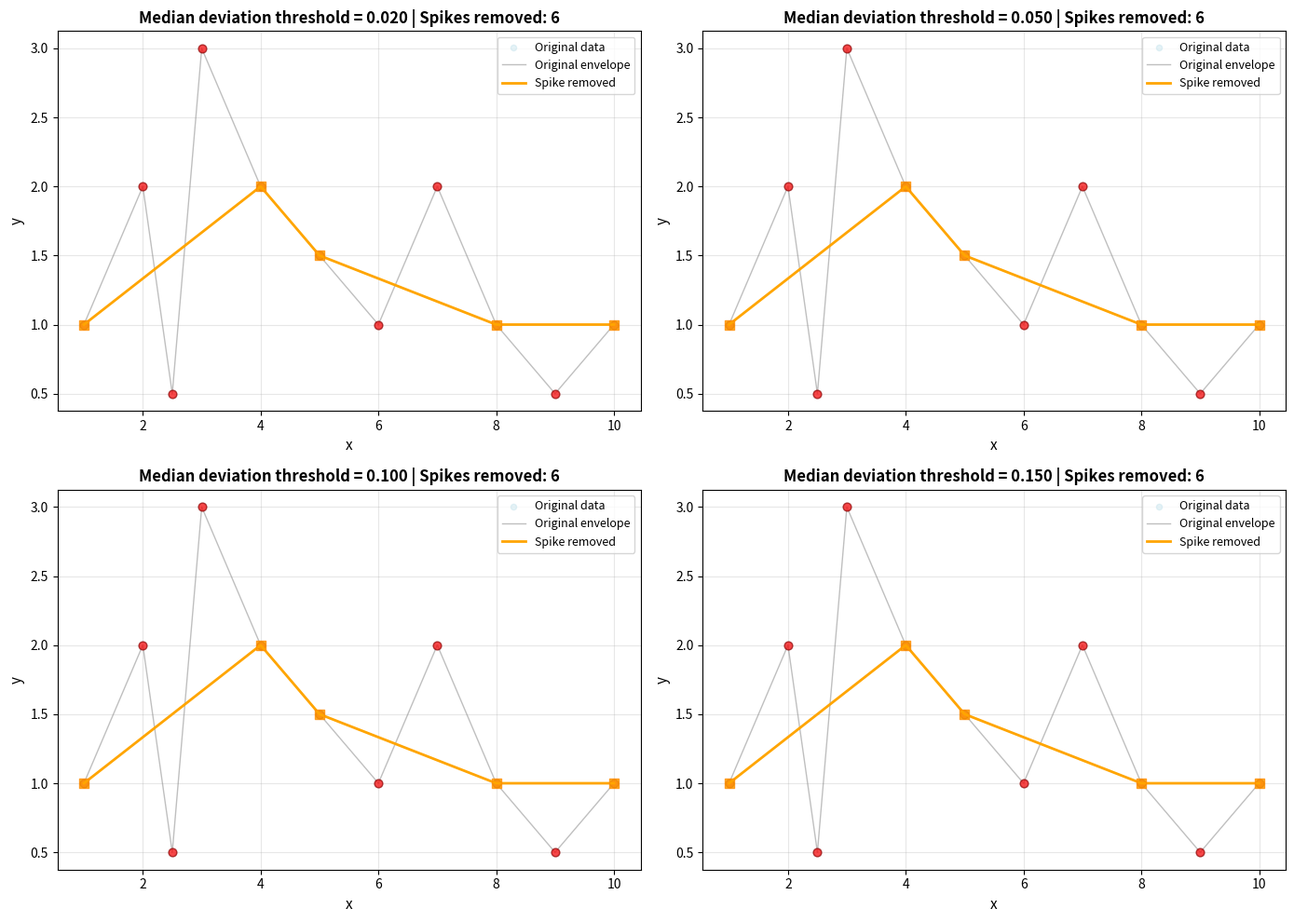

Recreate this plot in Python.
import numpy as np
import pandas as pd
import matplotlib.pyplot as plt
import os
from scipy.ndimage import median_filter


def remove_spikes_from_envelope(df, x_col, y_col, threshold=0.05):
    """
    Remove spikes using median filter deviation analysis.
    
    Identifies spikes as points that deviate significantly from a median-filtered version
    of the curve. This approach is robust to outliers.
    
    Parameters
    ----------
    df : pd.DataFrame
        Input dataframe with envelope points
    x_col : str
        Name of x column
    y_col : str
        Name of y column
    threshold : float
        Relative deviation threshold (fraction of local range)
    
    Returns
    -------
    pd.DataFrame
        Dataframe with spikes removed
    """
    if len(df) <= 2:
        return df.copy()
    
    x = df[x_col].values
    y = df[y_col].values
    
    mask = np.ones(len(df), dtype=bool)
    mask[0] = True
    mask[-1] = True
    
    filtered_y = median_filter(y, size=3, mode='nearest')
    
    for i in range(1, len(df) - 1):
        window_y = y[max(0, i-1):min(len(y), i+2)]
        local_range = np.max(window_y) - np.min(window_y)
        
        if local_range > 0:
            deviation = abs(y[i] - filtered_y[i]) / local_range
            
            if deviation > threshold:
                mask[i] = False
    
    return df[mask].reset_index(drop=True)


def process_with_spike_removal(df, x_col, y_col, thresholds=[0.02, 0.05, 0.1, 0.15], 
                               output_dir=None, plot_output=None):
    """
    Process envelope with multiple median filter thresholds and generate comparison plots.
    
    Parameters
    ----------
    df : pd.DataFrame
        Input dataframe with envelope points
    x_col : str
        Name of x column
    y_col : str
        Name of y column
    thresholds : list
        List of relative deviation threshold values
    output_dir : str, optional
        Directory to save cleaned dataframes as CSVs
    plot_output : str, optional
        Path to save comparison plot
    
    Returns
    -------
    dict
        Dictionary with threshold as key and cleaned DataFrame as value
    """
    if output_dir:
        os.makedirs(output_dir, exist_ok=True)
    
    results = {}
    
    for threshold in thresholds:
        cleaned_df = remove_spikes_from_envelope(df, x_col, y_col, threshold)
        results[threshold] = cleaned_df
        
        if output_dir:
            csv_file = os.path.join(output_dir, f'spike_removed_threshold_{threshold:.3f}.csv')
            cleaned_df.to_csv(csv_file, index=False)
    
    if plot_output:
        fig, axes = plt.subplots(2, 2, figsize=(14, 10))
        axes = axes.flatten()
        
        x_orig = df[x_col].values
        y_orig = df[y_col].values
        
        for idx, (threshold, ax) in enumerate(zip(thresholds, axes)):
            cleaned_df = results[threshold]
            x_cleaned = cleaned_df[x_col].values
            y_cleaned = cleaned_df[y_col].values
            
            spike_count = len(df) - len(cleaned_df)
            
            ax.scatter(x_orig, y_orig, alpha=0.3, s=20, color='lightblue', label='Original data', zorder=1)
            ax.plot(x_orig, y_orig, alpha=0.5, color='gray', linewidth=1, label='Original envelope', zorder=2)
            ax.scatter(x_orig, y_orig, s=40, color='red', edgecolor='darkred', alpha=0.7, zorder=3)
            
            ax.plot(x_cleaned, y_cleaned, color='orange', linewidth=2, label='Spike removed', zorder=4)
            ax.scatter(x_cleaned, y_cleaned, s=50, color='orange', edgecolor='darkorange', 
                      linewidth=1, marker='s', alpha=0.8, zorder=5)
            
            ax.set_xlabel(x_col, fontsize=11)
            ax.set_ylabel(y_col, fontsize=11)
            ax.set_title(f'Median deviation threshold = {threshold:.3f} | Spikes removed: {spike_count}', 
                        fontsize=12, fontweight='bold')
            ax.legend(loc='best', fontsize=9)
            ax.grid(True, alpha=0.3)
        
        plt.tight_layout()
        plt.savefig(plot_output, dpi=150, bbox_inches='tight')
        plt.close()
    
    return results


if __name__ == '__main__':
    np.random.seed(42)
    test_x = np.array([1, 2, 2.5, 3, 4, 5, 6, 7, 8, 9, 10])
    test_y = np.array([1, 2, 0.5, 3, 2, 1.5, 1, 2, 1, 0.5, 1])
    test_df = pd.DataFrame({'x': test_x, 'y': test_y})
    
    results = process_with_spike_removal(test_df, 'x', 'y', 
                                        output_dir='spike_removal_test_2',
                                        plot_output='spike_removal_test_2/comparison.png')
    
    print("Spike removal results (Median Filter):")
    for threshold, df in results.items():
        print(f"  Threshold {threshold:.3f}: {len(df)} points (removed {len(test_df) - len(df)} spikes)")
